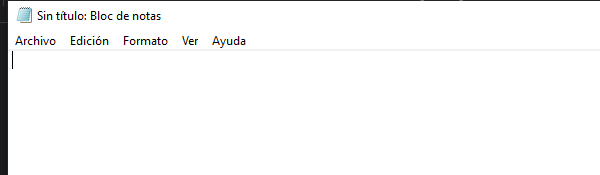
Task: Robot RPA NotePad
Workflow: Main

Step 1: Abrir aplicación 'notepad.exe Sin' on the element in window 'Sin título: Bloc de notas' (notepad.exe)

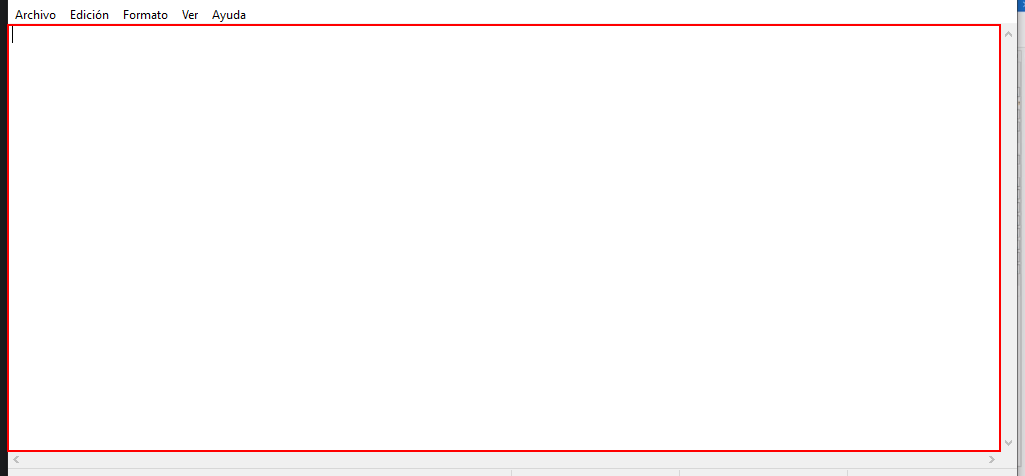
Step 2: type "Este es el primer robot" into the editable text 'Editor de texto'

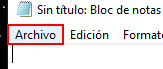
Step 3: click on the menu item 'Archivo'

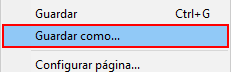
Step 4: click on 'menu item' (notepad.exe)

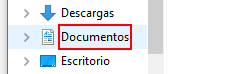
Step 5: click on the outline item 'Documentos' in window 'Guardar como' (notepad.exe)

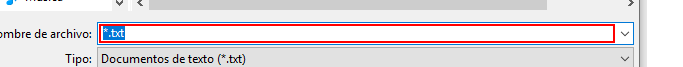
Step 6: click in window 'Guardar como' (notepad.exe)

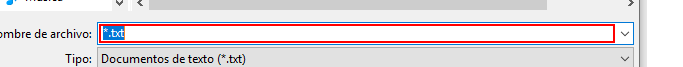
Step 7: type "Ejemplo robot" in window 'Guardar como' (notepad.exe)

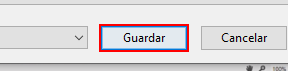
Step 8: click in window 'Guardar como' (notepad.exe)